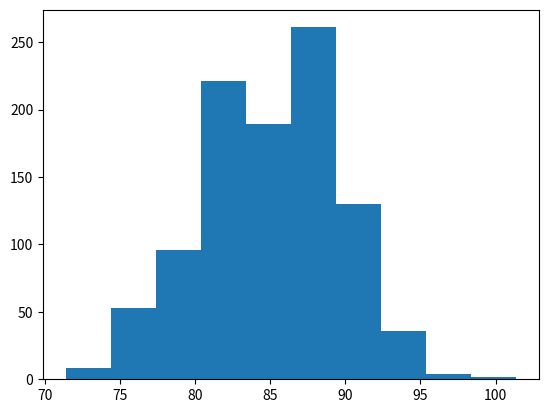
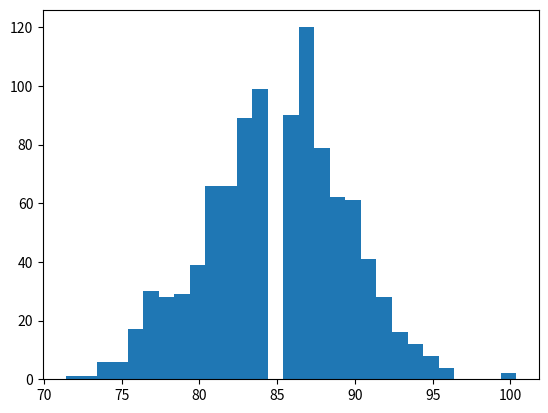
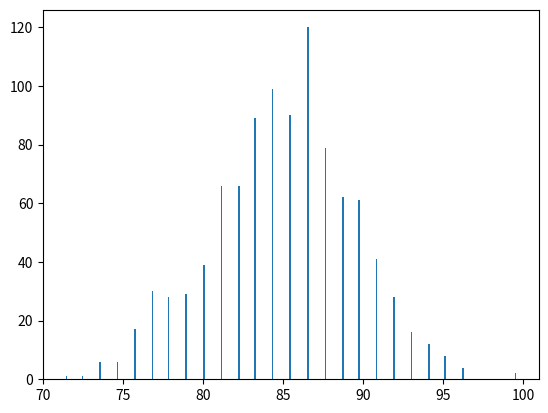

Write the Python code that produced these figures, in order.
import random
import matplotlib.pyplot as plt
import numpy as np

random.seed(142)

# N is the number of throws per test and A is area
N = 100
number_of_tests = 1000
A = np.empty((1, 0))

# Fill my arrays with random numbers
for i in range(number_of_tests):

    x = np.empty((1, 0))
    y = np.empty((1, 0))
    x_missed = np.empty((1, 0))
    y_missed = np.empty((1, 0))

    for i in range(N):

        x_random = random.random()
        y_random = random.random()
        if (np.sqrt(x_random**2 + y_random**2)) < 1:
            x = np.append(x, x_random)
            y = np.append(y, y_random)

        else:
            x_missed = np.append(x_missed, x_random)
            y_missed = np.append(y_missed, y_random)

    A = np.append(A, len(x) / N * 4 * 5.2 ** 2)

binwidth = 3
n_bins = np.arange(min(A), max(A) + binwidth, binwidth)
plt.figure(1)
plt.hist(A, bins=n_bins)


binwidth = 1
n_bins = np.arange(min(A), max(A) + binwidth, binwidth)
plt.figure(2)
plt.hist(A, bins=n_bins)


binwidth = 0.1
n_bins = np.arange(min(A), max(A) + binwidth, binwidth)
plt.figure(3)
plt.hist(A, bins=n_bins)
plt.show()
